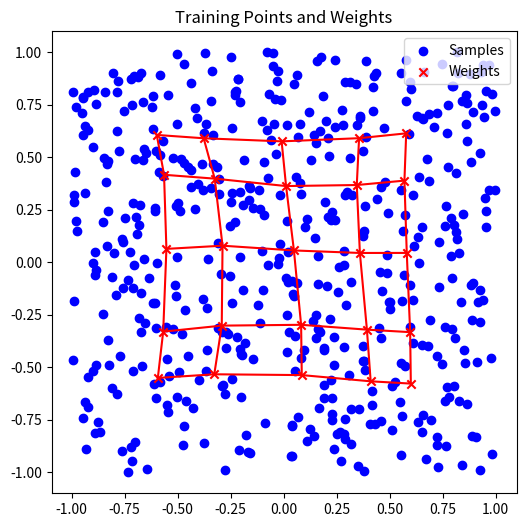

Reproduce this figure in Python.
import numpy as np 
import random
from scipy.spatial.distance import cdist
import matplotlib.pyplot as plt
np.random.seed(12)

def init_grid(h,w):
    k = 0
    grid = np.zeros((h*w,2))
    for i in range(h):
        for j in range(w):
            grid[k,:] = [i,j]
            k += 1
    return grid

def init_weights(h,w,n):  # m-number of neurons, n-dimension of feature
    weights = np.random.rand(h*w,n)
    return weights

# find min dist and return winer
def winnerIndex(x,y):
    a = np.array(x).reshape(1,y.shape[1])
    d = cdist(a,y,metric='euclidean')
    idx = np.argmin(d)
    return idx

def distEclud(x, weights):
    dist = []
    for w in weights:
        d = np.linalg.norm(x-w)
        dist.append(d)
    return np.array(dist)

def adjustWeight(w,x,iter):
    time_ew = iter /np.log(sigma_init)
    
    for i in range(iteration):
        for j in range(x.shape[0]):
            # winner index
            idx = winnerIndex(x[j],w)
            a = np.array(grid[idx]).reshape(1,grid.shape[1])
            d = cdist(a,grid,metric='euclidean')

            # index2 = (dist2 ; 1).nonzero()[0]
            # update learning rate
            LR = learn_rate*np.exp(-(i+1)/iter)
            # update effective width
            sigma = sigma_init*np.exp(-(i+1)/time_ew)
           
            # time varying neibourhood func
            h1 = np.exp(-(d**2)/(2*sigma**2)).reshape(25,1)
            alpha = LR*h1            
            # update weights
            w = (1-alpha)*w + alpha*x[j]
    return w

w = 5
h = 5
m = w*h
n = 2
learn_rate = 0.1
iteration = 100
sigma_init = np.sqrt(w**2+h**2)/2
grid = init_grid(h,w)
weights = init_weights(h,w,n)

trainX = -1 + 2*np.random.random((500,2))
w = adjustWeight(weights,trainX,iteration)


def plot_weights(weights, h=5, w=5, size=(6,6)):   
    x_axis = weights[:,0].reshape(h, w)
    y_axis = weights[:,1].reshape(h, w)
    plt.figure(figsize=size) 
    plt.title('Training Points and Weights') 
    plt.scatter(trainX[:,0],trainX[:,1],c='blue',label = 'Samples')  
    plt.scatter(weights[:,0],weights[:,1],marker = 'x',c='red',label = 'Weights')
    plt.legend(loc ='upper right')
    for i in range(h):
        plt.plot(x_axis[i], y_axis[i],c='red')
        plt.plot(x_axis.T[i], y_axis.T[i],c='red')   
    plt.show()

plot_weights(w,5,5,size=(6,6))


